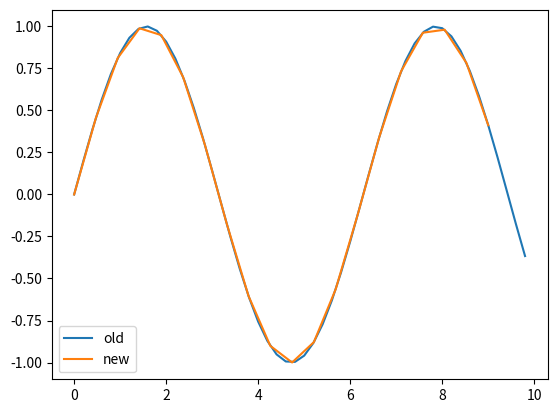

Write Python code to recreate this figure.
"""
Handle Bezier interpolation just like bezier_init and bezier_interp in IDL(SME)
"""

import numpy as np
import scipy.interpolate

def interpolate(x_old, y_old, x_new):
    return bezier_interp(x_old, y_old, x_new)

def bezier_interp(x_old, y_old, x_new):
    """Do Bezier spline interpolation
    
    Parameters
    ----------
    x_old : array
        old x values
    y_old : array
        old y values
    x_new : array
        new x values
    
    Returns
    -------
    y_new
        interpolated y values
    """

    # Handle masked arrays
    if np.ma.is_masked(x_old):
        x_old = np.ma.compressed(x_old)
        y_old = np.ma.compressed(y_old)

    if np.ma.is_masked(x_new):
        #x_new_tmp = np.ma.compressed(x_new)
        mask = x_new.mask
    else:
        mask = None

    x_old, index = np.unique(x_old, return_index=True)
    y_old = y_old[index]

    knots, coef, order = scipy.interpolate.splrep(x_old, y_old)
    y_new = scipy.interpolate.BSpline(knots, coef, order)(x_new)

    if mask is not None:
        y_new = np.ma.masked_array(y_new, mask=mask)
    return y_new

if __name__ == "__main__":
    import matplotlib.pyplot as plt

    x = np.linspace(0, 10, endpoint=False)
    y = np.sin(x)
    xa = np.linspace(0, 9, 20)
    ya = interpolate(x, y, xa)
    plt.plot(x, y, label="old")
    plt.plot(xa, ya, label="new")
    plt.legend(loc="best")
    plt.show()
